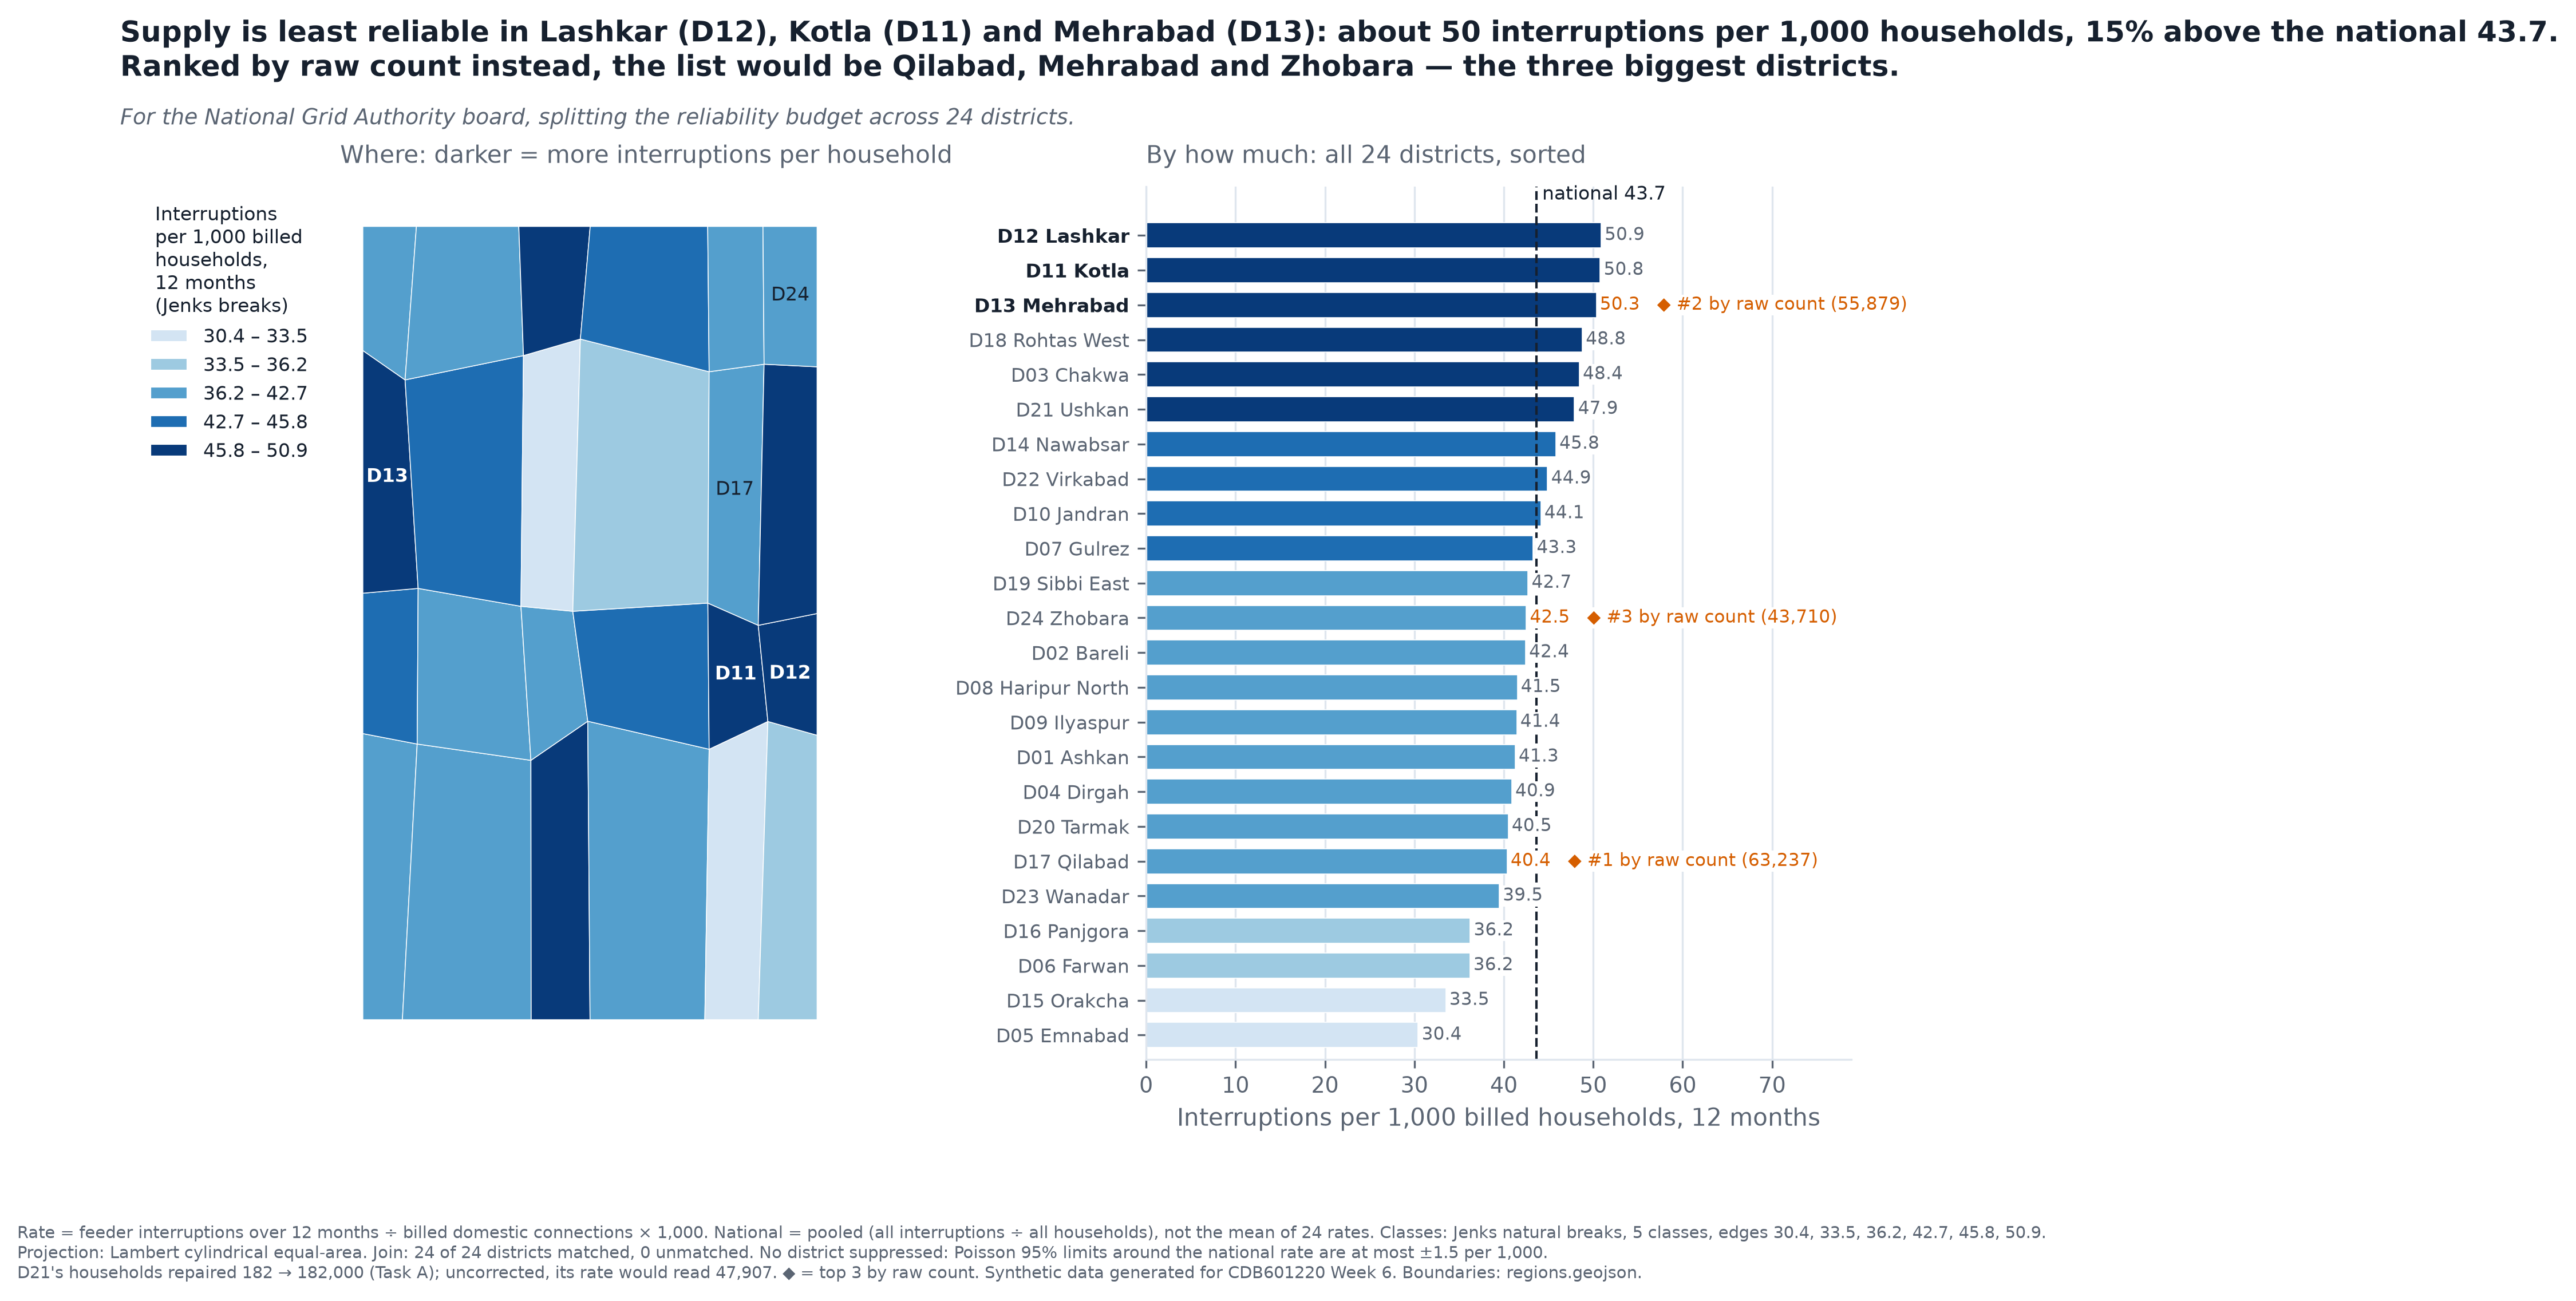

The script that drew this image:
"""
Week 6 · Task C — the one figure the board sees.

    Where is supply least reliable?

Interruptions per 1,000 billed households, on an equal-area choropleth, beside
the same 24 rates as a sorted bar chart against the national pooled rate. The
map shows where; the bars show by how much, which a map cannot.

Reads only clean/, so run partA_process.py first.

    python partC_figure.py
"""
from __future__ import annotations

import os

import matplotlib
matplotlib.use("Agg")
import matplotlib.pyplot as plt
import numpy as np
import pandas as pd

import geolib
import vizlib

HERE = os.path.dirname(os.path.abspath(__file__))
CLEAN = os.path.join(HERE, "clean")
P = vizlib.PALETTE
PER = 1000                 # interruptions per 1,000 billed households
SCHEME, K = "natural", 5   # Jenks, five classes

vizlib.style_defaults()

reg = pd.read_csv(os.path.join(CLEAN, "district_grid.csv"))
feats = geolib.read_geojson(os.path.join(HERE, "data", "regions.geojson"))

# ---- the join, counted ---------------------------------------------------
codes = {f["code"] for f in feats}
matched = codes & set(reg.code)
print(f"join: {len(matched)} matched, {len(codes - set(reg.code))} geometry-only, "
      f"{len(set(reg.code) - codes)} register-only")
assert len(matched) == 24

# ---- the quantity, and the anchors ----------------------------------------
reg["rate"] = reg.outages / reg.households * PER
national = reg.outages.sum() / reg.households.sum() * PER
r_count = np.corrcoef(reg.outages, reg.households)[0, 1]
r_rate = np.corrcoef(reg.rate, reg.households)[0, 1]
r_income = np.corrcoef(reg.rate, reg.income_pc_usd)[0, 1]
top_count = reg.nlargest(3, "outages").code.tolist()
top_rate = reg.nlargest(3, "rate").code.tolist()
both = sorted(set(top_count) & set(top_rate))
print(f"r(interruptions, households)        {r_count:+.3f}")
print(f"r(rate per {PER:,} households, households) {r_rate:+.3f}")
print(f"r(rate, income per head)            {r_income:+.3f}")
print(f"top 3 by count {top_count}, by rate {top_rate}, on both {both}")
print(f"national pooled rate {national:.1f} per {PER:,} households")

edges = geolib.breaks(reg.rate, SCHEME, K)
for s in ("natural", "quantile", "equal"):
    e = geolib.breaks(reg.rate, s, K)
    print(f"   {s:<8} breaks {[round(v, 1) for v in e]}  "
          f"GVF {geolib.gvf(reg.rate, e):.3f}")

# Is any of it noise? Poisson limits around the national rate for each
# district's households. The smallest district has 76,721 households, so its
# 95% band is about ±1.5 per 1,000 — a gap of 7 per 1,000 is not chance.
fl = geolib.funnel_limits(reg.households, national, per=PER)
n_inside = int(((reg.sort_values("households").rate.to_numpy() >= fl.lo)
                & (reg.sort_values("households").rate.to_numpy() <= fl.hi)).sum())
print(f"funnel: widest band {fl.lo.iloc[0]:.1f}–{fl.hi.iloc[0]:.1f}; "
      f"{n_inside} of 24 inside it")

# the five most populous: what a choropleth does to their ink
area = {f["code"]: geolib.polygon_area_km2(f["ring"]) for f in feats}
reg["area_geo"] = reg.code.map(area)
big5 = reg.nlargest(5, "population")
land5 = big5.area_geo.sum() / reg.area_geo.sum() * 100
ppl5 = big5.population.sum() / reg.population.sum() * 100
print(f"5 most populous: {land5:.1f}% of the land, {ppl5:.1f}% of the people")

# ---- the figure ------------------------------------------------------------
cm = plt.get_cmap(P["sequential"])
shades = [cm(0.18 + 0.78 * c / (K - 1)) for c in range(K)]
cls = dict(zip(reg.code, geolib.class_of(reg.rate, edges)))

fig = plt.figure(figsize=(12, 6.6))
gs = fig.add_gridspec(1, 2, width_ratios=[1.0, 1.05], wspace=0.32)
axm = fig.add_subplot(gs[0, 0])
axb = fig.add_subplot(gs[0, 1])

geolib.choropleth(axm, feats, dict(zip(reg.code, reg.rate)), scheme=SCHEME,
                  k=K, legend=True, fmt="{:.1f}",
                  legend_title=f"Interruptions\nper {PER:,} billed\nhouseholds,\n"
                               "12 months\n(Jenks breaks)",
                  legend_loc="upper right", legend_anchor=(-0.03, 1.0))
lat_ts = geolib._collection_lat_ts(feats)
for f in feats:
    if f["code"] not in set(top_rate) | set(top_count):
        continue
    lon, lat = geolib.representative_point(f["ring"])
    x, y = geolib.equal_area_xy(lon, lat, lat_ts=lat_ts)
    dark = cls[f["code"]] >= 3
    axm.text(float(x), float(y), f["code"], ha="center", va="center",
             fontsize=8, fontweight="bold" if f["code"] in top_rate else "normal",
             color="white" if dark else P["ink"])
axm.set_title("Where: darker = more interruptions per household",
              fontsize=10, fontweight="normal", color=P["ink_soft"])

s = reg.sort_values("rate")
y = np.arange(len(s))
axb.barh(y, s.rate, color=[shades[cls[c]] for c in s.code], height=0.72,
         edgecolor="white", linewidth=0.4)
axb.axvline(national, color=P["ink"], lw=1, ls="--", zorder=2)
axb.text(national, len(s) - 0.1, f" national {national:.1f}",
         fontsize=8, color=P["ink"], va="bottom")
axb.set_yticks(y)
axb.set_yticklabels([f"{c} {d}" for c, d in zip(s.code, s.district)],
                    fontsize=8)
for t, c in zip(axb.get_yticklabels(), s.code):
    if c in top_rate:
        t.set_fontweight("bold")
        t.set_color(P["ink"])
for yi, (c, v, n) in enumerate(zip(s.code, s.rate, s.outages)):
    label = f"{v:.1f}"
    if c in top_count:
        label += f"   ◆ #{top_count.index(c) + 1} by raw count ({n:,})"
    axb.text(v + 0.4, yi, label, va="center", fontsize=7.5, zorder=4,
             color=P["highlight"] if c in top_count else P["ink_soft"],
             bbox=dict(facecolor="white", edgecolor="none", pad=0.6))
axb.set_xlim(0, s.rate.max() * 1.55)
axb.set_ylim(-0.7, len(s) + 0.4)
axb.set_xlabel(f"Interruptions per {PER:,} billed households, 12 months")
axb.grid(axis="y", visible=False)
axb.set_title("By how much: all 24 districts, sorted",
              fontsize=10, fontweight="normal", color=P["ink_soft"])

top = reg.set_index("code").loc[top_rate]
cnt = reg.set_index("code").loc[top_count]
names = lambda t: ", ".join(f"{d} ({c})" for c, d in zip(t.index[:-1], t.district[:-1]))     + f" and {t.district.iloc[-1]} ({t.index[-1]})"
fig.suptitle(
    f"Supply is least reliable in {names(top)}: about {top.rate.min():.0f} interruptions per {PER:,} households, "
    f"{(top.rate.min() / national - 1) * 100:.0f}% above the national "
    f"{national:.1f}.\nRanked by raw count instead, the list would be "
    f"Qilabad, Mehrabad and Zhobara — the three biggest districts.",
    x=0.06, y=1.03, ha="left", fontsize=12, fontweight="bold", color=P["ink"])
fig.text(0.06, 0.935, "For the National Grid Authority board, splitting the "
         "reliability budget across 24 districts.", fontsize=9,
         color=P["ink_soft"], style="italic")

out = vizlib.save_fig(fig, os.path.join(HERE, "partC_figure.png"), note=(
    f"Rate = feeder interruptions over 12 months ÷ billed domestic connections "
    f"× {PER:,}. National = pooled (all interruptions ÷ all households), not "
    f"the mean of 24 rates. Classes: Jenks natural breaks, {K} classes, "
    f"edges {', '.join(f'{v:.1f}' for v in edges)}.\n"
    f"Projection: Lambert cylindrical equal-area. Join: 24 of 24 districts "
    f"matched, 0 unmatched. No district suppressed: Poisson 95% limits around "
    f"the national rate are at most ±{(fl.hi - fl.lo).max() / 2:.1f} per "
    f"{PER:,}.\nD21's households repaired 182 → 182,000 (Task A); uncorrected, "
    f"its rate would read {reg.set_index('code').outages['D21'] / 182 * PER:,.0f}. ◆ = top 3 by raw count. "
    f"Synthetic data generated for CDB601220 Week 6. Boundaries: regions.geojson."))
plt.close(fig)
print(f"wrote {os.path.basename(out)}")
